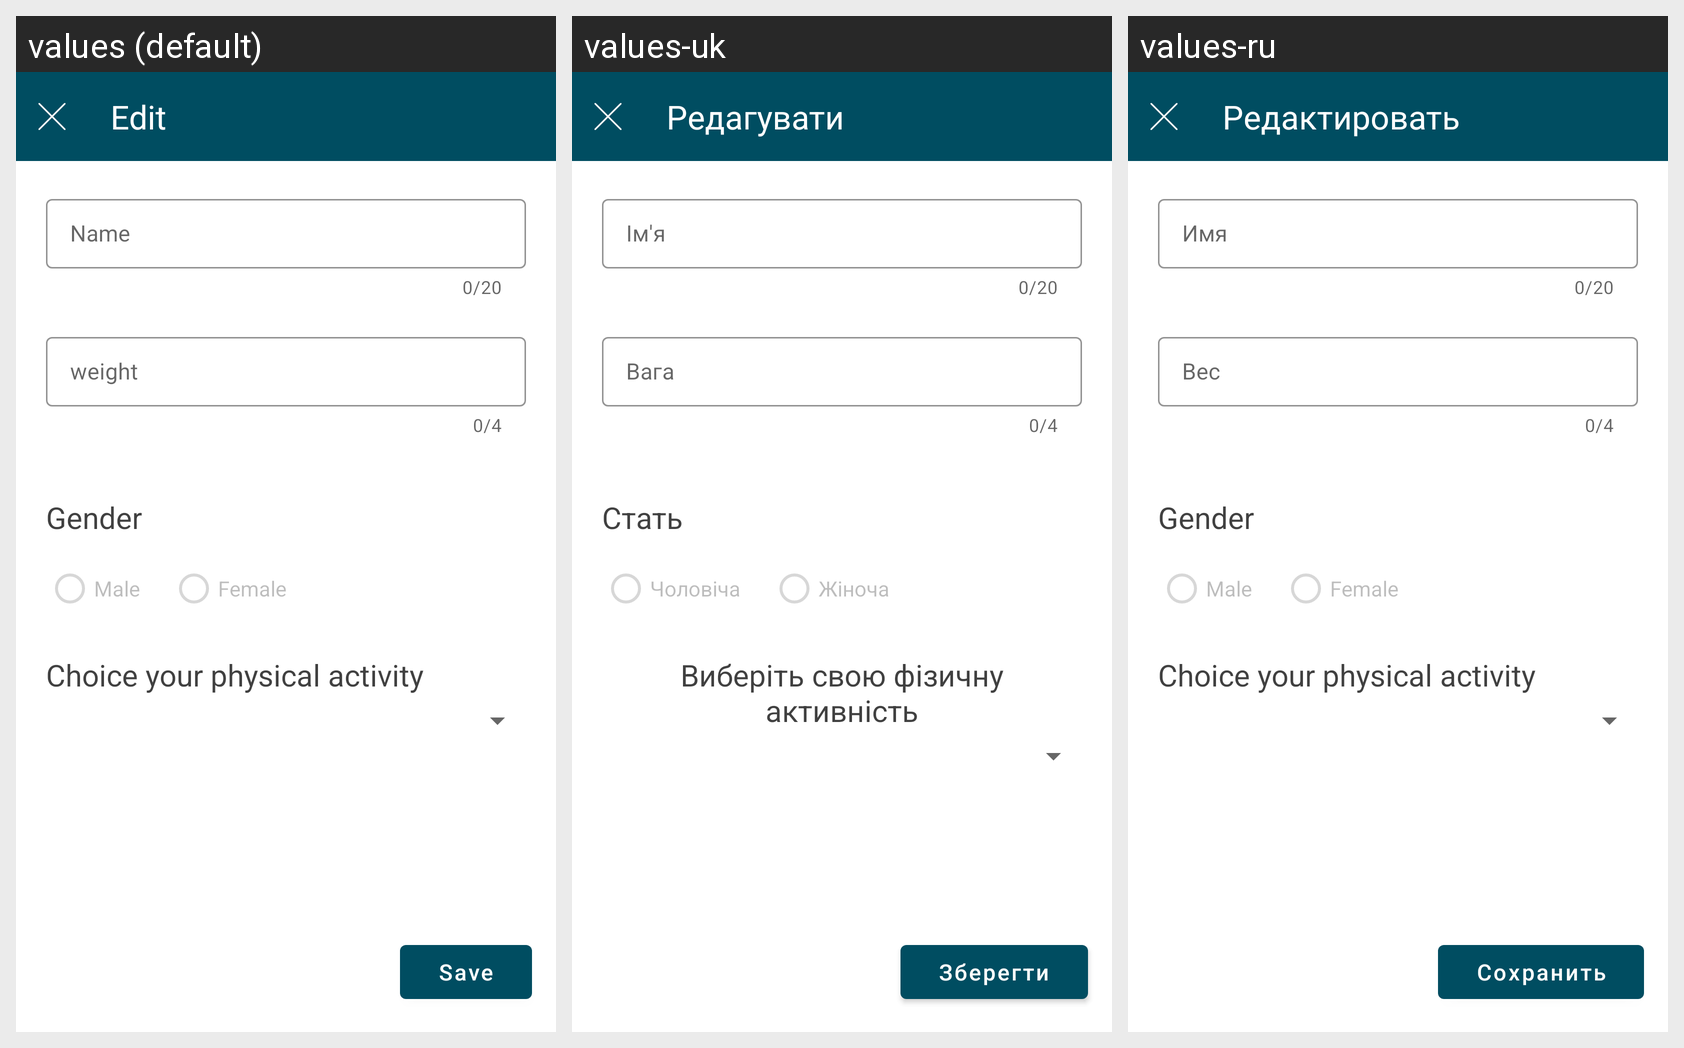

Here is an Android app screen in its default locale and in the app's own translations. Write out the translated-string differences for the strings that appear on this screen.
Android screen res/layout/dialog_edit_user.xml rendered under 3 locales, left to right: values (default), values-uk, values-ru. Device: Nexus 5 (rendered at 1080×1920; each locale shown at half size, 540×960, under a caption strip naming it); theme Theme.Aquent.
Strings drawn on this screen, with the default value and each locale's value (text and hints the layout hard-codes, and strings that could not be matched under every locale, appear in the picture but are not listed):

edit
  values: Edit
  values-uk: Редагувати
  values-ru: Редактировать

setNameInput
  values: Name
  values-uk: Ім'я
  values-ru: Имя

setWeightInput
  values: weight
  values-uk: Вага
  values-ru: Вес

gender
  values: Gender
  values-uk: Стать
  values-ru: Gender  [not translated; the default value is used]

male
  values: Male
  values-uk: Чоловіча
  values-ru: Male  [not translated; the default value is used]

female
  values: Female
  values-uk: Жіноча
  values-ru: Female  [not translated; the default value is used]

setPhysical
  values: Choice your physical activity
  values-uk: Виберіть свою фізичну активність
  values-ru: Choice your physical activity  [not translated; the default value is used]

button_save
  values: Save
  values-uk: Зберегти
  values-ru: Сохранить
